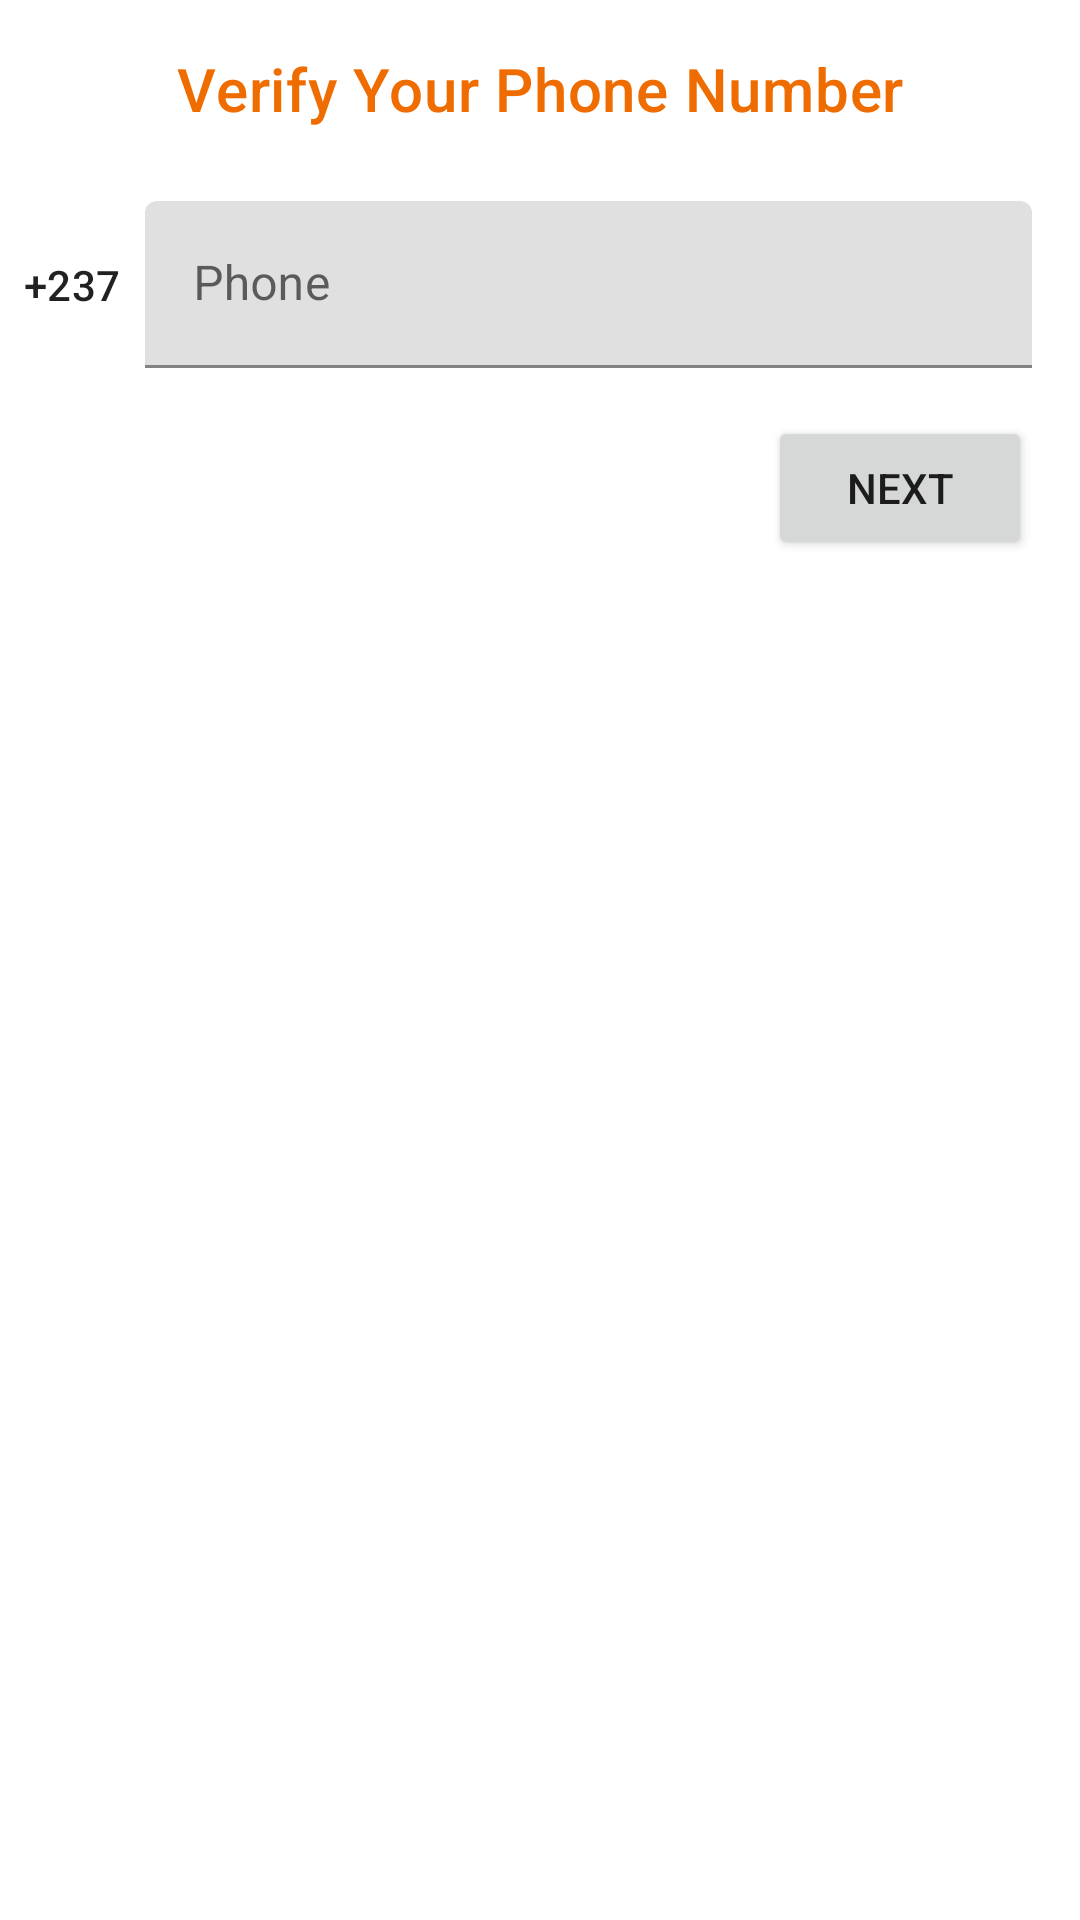

Here is an Android app screen rendered from its layout file. Give the layout XML and the strings, colors and styles it references.
<!-- AndroidManifest.xml: application theme Theme.GifMoMo -->
<!-- res/layout/activity_phone_sign_in.xml -->
<?xml version="1.0" encoding="utf-8"?>
<androidx.constraintlayout.widget.ConstraintLayout xmlns:android="http://schemas.android.com/apk/res/android"
    xmlns:app="http://schemas.android.com/apk/res-auto"
    xmlns:tools="http://schemas.android.com/tools"
    android:layout_width="match_parent"
    android:layout_height="match_parent"
    tools:context=".ui.screens.phone_login.PhoneSignInActivity">

    <TextView
        android:id="@+id/textView"
        style="@style/TextAppearance.MaterialComponents.Headline6"
        android:layout_width="wrap_content"
        android:layout_height="wrap_content"
        android:layout_marginTop="16dp"
        android:layout_marginBottom="16dp"
        android:text="@string/verify_phone"
        android:textColor="@color/colorPrimary"
        app:layout_constraintBottom_toTopOf="@+id/phone_input_layout"
        app:layout_constraintEnd_toEndOf="parent"
        app:layout_constraintStart_toStartOf="parent"
        app:layout_constraintTop_toTopOf="parent" />

    <TextView
        android:id="@+id/cameroonCode"
        style="@style/TextAppearance.MaterialComponents.Subtitle2"
        android:layout_width="wrap_content"
        android:layout_height="wrap_content"
        android:layout_marginStart="8dp"
        android:layout_marginEnd="8dp"
        android:text="@string/cameroon_code"
        app:layout_constraintBottom_toBottomOf="@+id/phone_input_layout"
        app:layout_constraintEnd_toStartOf="@+id/phone_input_layout"
        app:layout_constraintStart_toStartOf="parent"
        app:layout_constraintTop_toTopOf="@+id/phone_input_layout" />

    <com.google.android.material.textfield.TextInputLayout
        android:id="@+id/phone_input_layout"
        android:layout_width="0dp"
        android:layout_height="wrap_content"
        android:layout_marginTop="24dp"
        android:layout_marginEnd="16dp"
        android:hint="@string/phone"
        style="@style/TextAppearance.MaterialComponents.Subtitle2"
        app:layout_constraintEnd_toEndOf="parent"
        app:layout_constraintStart_toEndOf="@id/cameroonCode"
        app:layout_constraintTop_toBottomOf="@id/textView">

        <com.google.android.material.textfield.TextInputEditText
            android:id="@+id/phone_field"
            android:layout_width="match_parent"
            android:layout_height="wrap_content"
            android:imeOptions="actionDone"
            android:inputType="phone"
            android:minHeight="50dp"
            tools:ignore="TouchTargetSizeCheck" />
    </com.google.android.material.textfield.TextInputLayout>

    <Button
        android:id="@+id/buttonNext"
        android:layout_width="wrap_content"
        android:layout_height="wrap_content"
        android:layout_marginTop="16dp"
        android:text="@string/next"
        app:layout_constraintEnd_toEndOf="@+id/phone_input_layout"
        app:layout_constraintTop_toBottomOf="@+id/phone_input_layout" />
</androidx.constraintlayout.widget.ConstraintLayout>
<!-- resources referenced by this layout -->
<resources>
  <color name="colorPrimary">#EF6C00</color>
  <string name="cameroon_code">+237</string>
  <string name="next">Next</string>
  <string name="phone">Phone</string>
  <string name="verify_phone">Verify Your Phone Number</string>
  <style name="Theme.GifMoMo" parent="Theme.MaterialComponents.DayNight.DarkActionBar">
          
          <item name="colorPrimary">@color/colorPrimary</item>
          <item name="colorPrimaryVariant">@color/colorPrimaryVariant</item>
          <item name="colorOnPrimary">@color/white</item>
          
          <item name="colorSecondary">@color/colorSecondary</item>
          <item name="colorSecondaryVariant">@color/colorSecondaryVariant</item>
          <item name="colorOnSecondary">@color/black</item>
          
          <item name="android:statusBarColor">?attr/colorPrimaryVariant</item>
          
      </style>
  <color name="colorPrimaryVariant">#EF5A00</color>
  <color name="white">#FFFFFFFF</color>
  <color name="colorSecondary">#ff0336ff</color>
  <color name="colorSecondaryVariant">#ff0035c9</color>
  <color name="black">#FF000000</color>
</resources>
